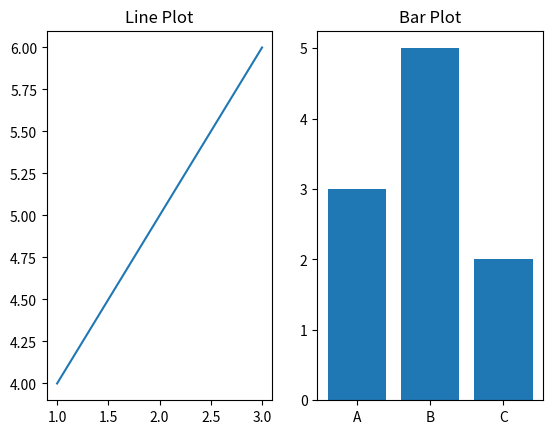

Generate this figure with matplotlib:
import matplotlib.pyplot as plt
plt.subplot(1, 2, 1)
plt.plot([1, 2, 3], [4, 5, 6])
plt.title("Line Plot")
plt.subplot(1, 2, 2)
plt.bar(['A', 'B', 'C'], [3, 5, 2])
plt.title("Bar Plot")
plt.show()
